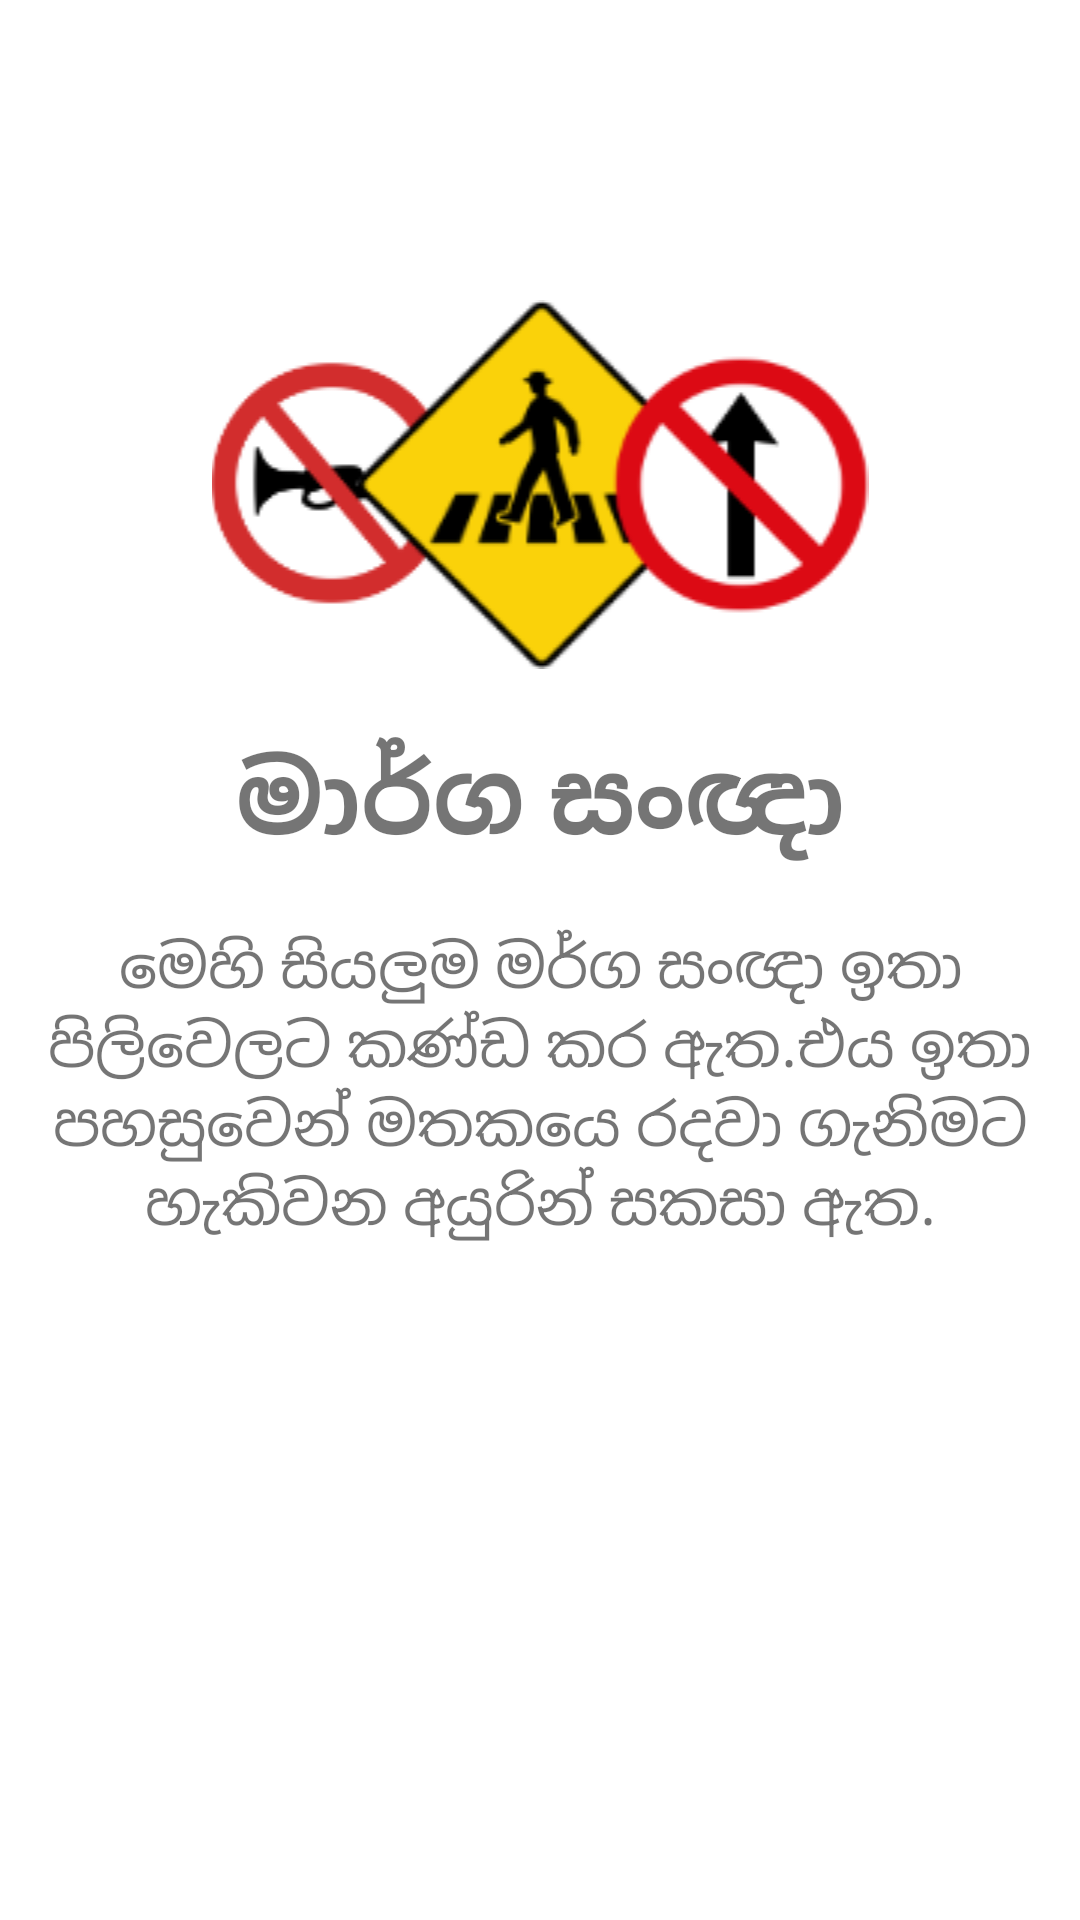

Layout XML and referenced resources for this Android screen:
<!-- AndroidManifest.xml: application theme Theme.OnboardingScreen -->
<!-- res/layout/layout_slider.xml -->
<?xml version="1.0" encoding="utf-8"?>
<LinearLayout xmlns:android="http://schemas.android.com/apk/res/android"
    android:layout_width="match_parent"
    android:layout_height="match_parent"
    xmlns:app="http://schemas.android.com/apk/res-auto"
    android:orientation="vertical"
    app:flow_horizontalAlign="center">
    
    
    <ImageView
        android:id="@+id/titleimage"
        android:layout_width="match_parent"
        android:layout_height="wrap_content"
        android:src="@drawable/onboard_img2"
        android:layout_marginTop="100dp"
        />

    <TextView
        android:id="@+id/textTitle"
        android:layout_width="match_parent"
        android:layout_height="wrap_content"
        android:text="@string/heading_one"
        android:textSize="33dp"
        android:layout_marginTop="20dp"
        android:layout_marginHorizontal="10dp"
        android:textStyle="bold"
        android:gravity="center"/>

    <TextView
        android:id="@+id/textDescription"
        android:layout_width="match_parent"
        android:layout_height="wrap_content"
        android:text="@string/desc_one"
        android:textSize="20dp"
        android:layout_marginHorizontal="10dp"
        android:layout_marginTop="20dp"
        android:textStyle="normal"
        android:gravity="center"/>

</LinearLayout>
<!-- resources referenced by this layout -->
<resources>
  <!-- drawable onboard_img2: png bitmap (drawable, 17400 bytes) -->
  <string name="desc_one">මෙහි සියලුම මර්ග සංඥා ඉතා පිලිවෙලට කණ්ඩ කර ඇත.එය ඉතා පහසුවෙන් මතකයෙ රදවා ගැනිමට හැකිවන අයුරින් සකසා ඇත.</string>
  <string name="heading_one">මාර්ග සංඥා</string>
  <style name="Theme.OnboardingScreen" parent="Theme.MaterialComponents.DayNight.DarkActionBar">
          
          <item name="colorPrimary">@color/purple_500</item>
          <item name="colorPrimaryVariant">@color/purple_700</item>
          <item name="colorOnPrimary">@color/white</item>
          
          <item name="colorSecondary">@color/teal_200</item>
          <item name="colorSecondaryVariant">@color/teal_700</item>
          <item name="colorOnSecondary">@color/black</item>
          
          <item name="android:statusBarColor">?attr/colorPrimaryVariant</item>
          
      </style>
  <color name="purple_500">#FF6200EE</color>
  <color name="purple_700">#FF3700B3</color>
  <color name="white">#FFFFFFFF</color>
  
  
  
      // onboarding colors
  <color name="teal_200">#FF03DAC5</color>
  <color name="teal_700">#FF018786</color>
  <color name="black">#FF000000</color>
</resources>
